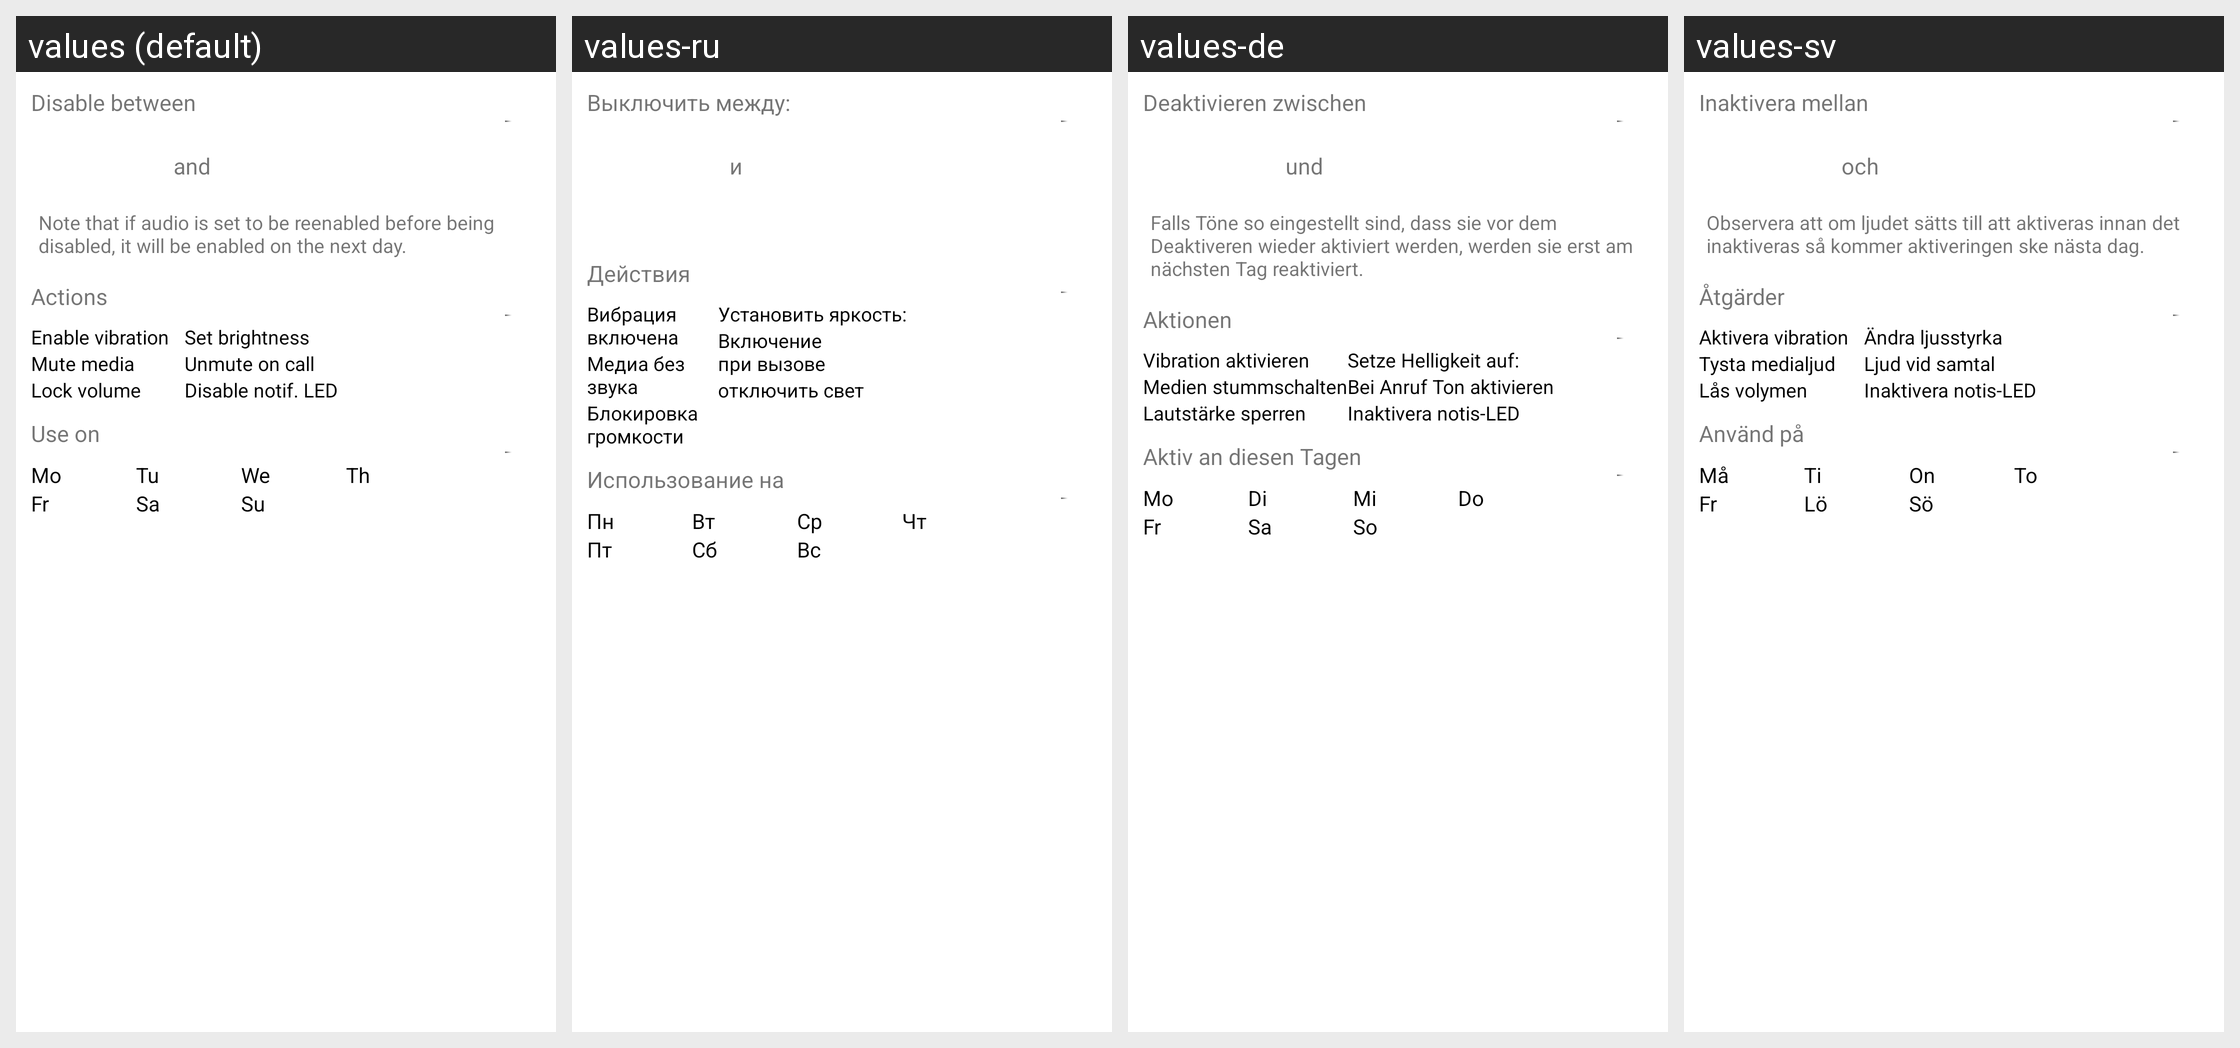

This grid shows one Android layout under several languages. Give, for every string resource on the screen, its name, the default text and each shown locale's text.
Android screen res/layout/alarm_popup.xml rendered under 4 locales, left to right: values (default), values-ru, values-de, values-sv. Device: Nexus 5 (rendered at 1080×1920; each locale shown at half size, 540×960, under a caption strip naming it); theme AppTheme.
Strings drawn on this screen, with the default value and each locale's value (text and hints the layout hard-codes appear in the picture but are not listed):

disable_between
  values: Disable between
  values-ru: Выключить между:
  values-de: Deaktivieren zwischen
  values-sv: Inaktivera mellan

and
  values: and
  values-ru: и
  values-de: und
  values-sv: och

actions
  values: Actions
  values-ru: Действия
  values-de: Aktionen
  values-sv: Åtgärder

enable_vibration
  values: Enable vibration
  values-ru: Вибрация 
      включена
  values-de: Vibration aktivieren
  values-sv: Aktivera vibration

mute_media
  values: Mute media
  values-ru: Медиа без 
      звука
  values-de: Medien stummschalten
  values-sv: Tysta medialjud

lock_volume
  values: Lock volume
  values-ru: Блокировка 
      громкости
  values-de: Lautstärke sperren
  values-sv: Lås volymen

brightness_set
  values: Set brightness
  values-ru: Установить яркость:
  values-de: Setze Helligkeit auf:
  values-sv: Ändra ljusstyrka

unmute_on_call
  values: Unmute on call
  values-ru: Включение 
      при вызове
  values-de: Bei Anruf Ton aktivieren
  values-sv: Ljud vid samtal

disable_noti_light
  values: Disable notif. LED
  values-ru: отключить свет
  values-de: Inaktivera notis-LED
  values-sv: Inaktivera notis-LED

use_on
  values: Use on
  values-ru: Использование на
  values-de: Aktiv an diesen Tagen
  values-sv: Använd på

monday_short
  values: Mo
  values-ru: Пн
  values-de: Mo
  values-sv: Må

tuesday_short
  values: Tu
  values-ru: Вт
  values-de: Di
  values-sv: Ti

wednesday_short
  values: We
  values-ru: Ср
  values-de: Mi
  values-sv: On

thursday_short
  values: Th
  values-ru: Чт
  values-de: Do
  values-sv: To

friday_short
  values: Fr
  values-ru: Пт
  values-de: Fr
  values-sv: Fr

saturday_short
  values: Sa
  values-ru: Сб
  values-de: Sa
  values-sv: Lö

sunday_short
  values: Su
  values-ru: Вс
  values-de: So
  values-sv: Sö
